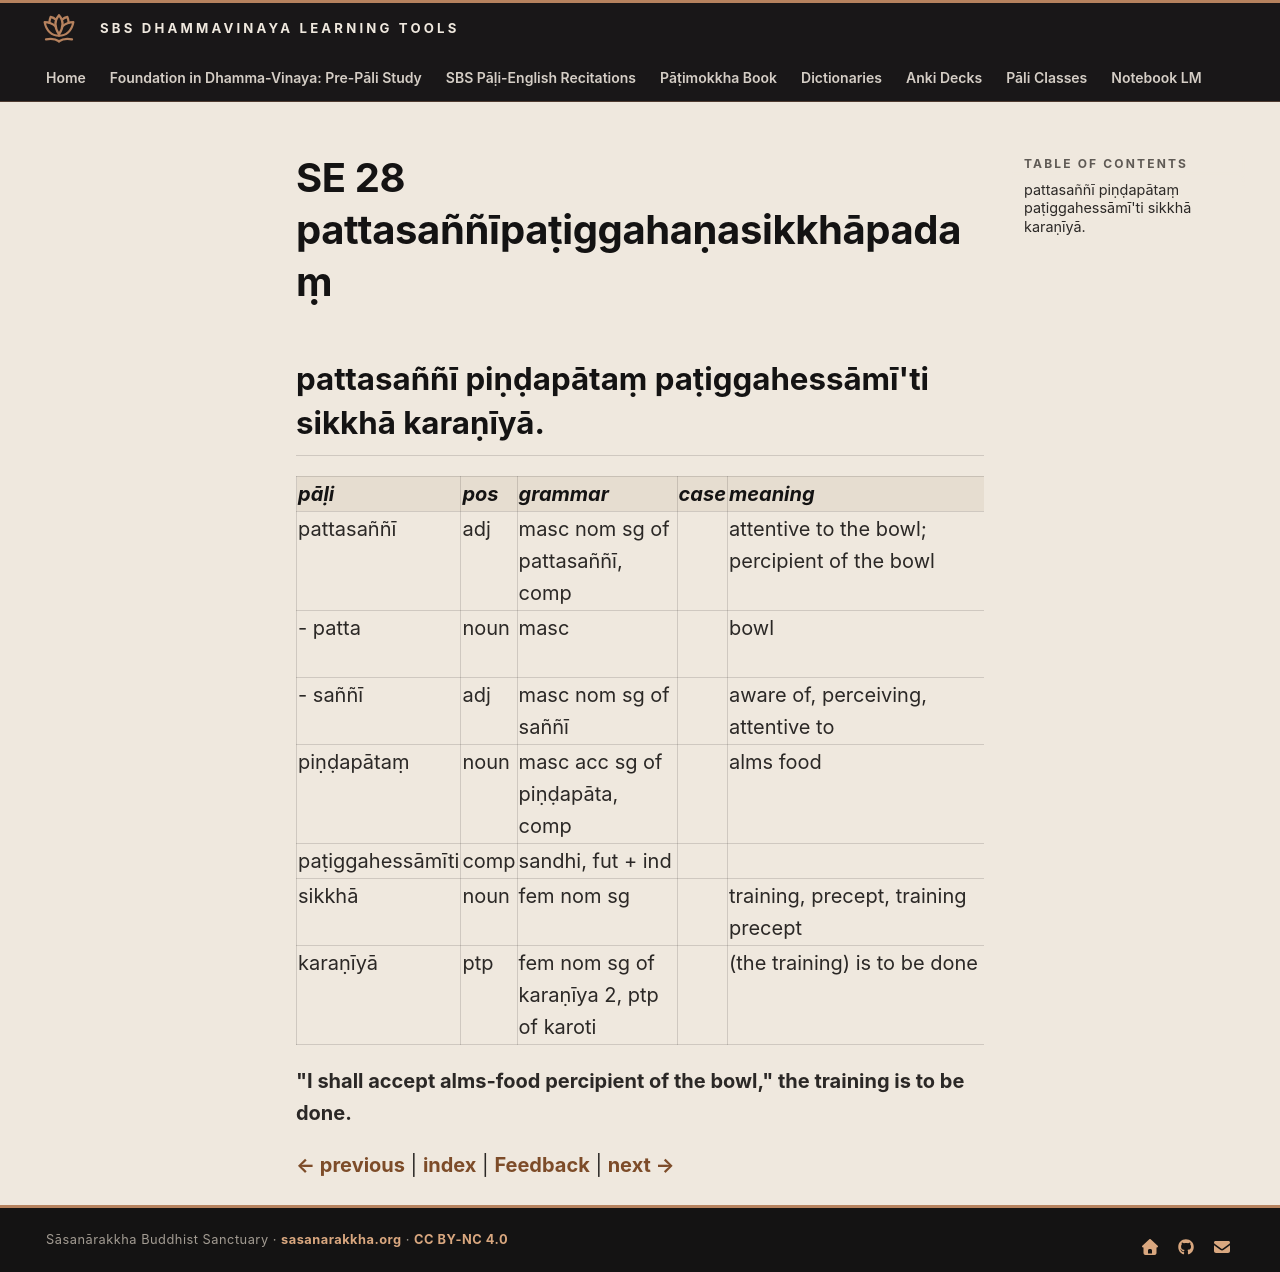

repository: sasanarakkha/study-tools · page: 6-pali-class/bhikkhu-patimokkha/187-se-28/index.html · generator: mkdocs

# SE 28 pattasaññīpaṭiggahaṇasikkhāpadaṃ

## pattasaññī piṇḍapātaṃ paṭiggahessāmī'ti sikkhā karaṇīyā.

| pāḷi | pos | grammar | case | meaning | meaning_lit | root | base | construction | compound_type | compound_construction |
| :--- | :--- | :--- | :--- | :--- | :--- | :--- | :--- | :--- | :--- | :--- |
| pattasaññī | adj | masc nom sg of pattasaññī, comp | | attentive to the bowl; percipient of the bowl | perceiving the bowl | | | patta + saññī | accusative tappurisa | pattaṃ + saññī |
| - patta | noun | masc | | bowl | | √pā (drink) | | √pā + ta | | |
| - saññī | adj | masc nom sg of saññī | | aware of, perceiving, attentive to | | √ñā (know) | | saṃ + √ñā + ī | | |
| piṇḍapātaṃ | noun | masc acc sg of piṇḍapāta, comp | | alms food | lump dropping | | | piṇḍa + pāta | accusative tappurisa | piṇḍaṃ + pāta |
| paṭiggahessāmīti | comp | sandhi, fut + ind | | | | | | paṭiggahessāmi + iti | | |
| sikkhā | noun | fem nom sg | | training, precept, training precept | | √sikkh (train) | | √sikkh + ā | | |
| karaṇīyā | ptp | fem nom sg of karaṇīya 2, ptp of karoti | | (the training) is to be done | to be done | √kar (do, make) | | √kar + aṇīya | | |

**"I shall accept alms-food percipient of the bowl," the training is to be done.**


[← previous](186-se-27.md) | [index](index.md) | [Feedback](https://docs.google.com/forms/d/e/1FAIpQLSdG6zKDtlwibtrX-cbKVn4WmIs8miH4VnuJvb7f94plCDKJyA/viewform?usp=pp_url&entry.1433863141=pattasa%C3%B1%C3%B1%C4%ABpa%E1%B9%ADiggaha%E1%B9%87asikkh%C4%81pada%E1%B9%83) | [next →](188-se-29.md)
